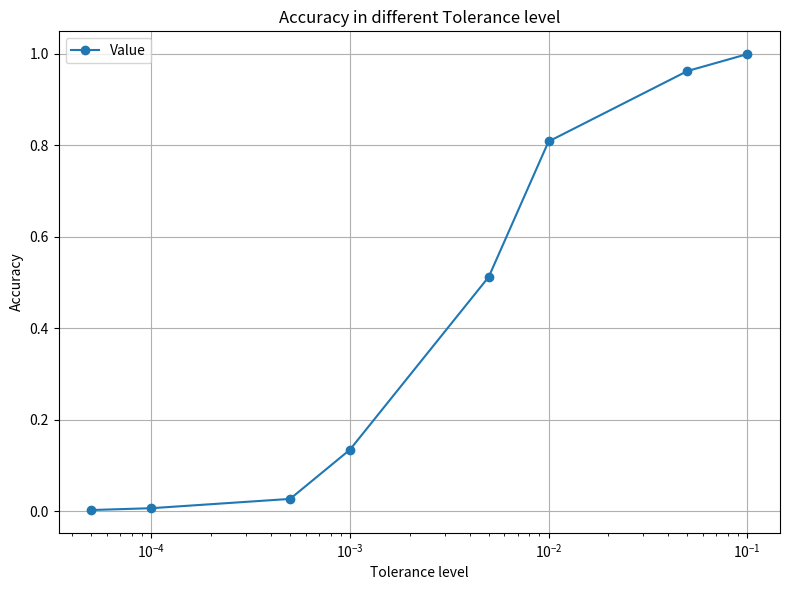

This figure's Python source:
import matplotlib.pyplot as plt

# 学习率（从大到小）
learning_rates = [1e-1, 5e-2, 1e-2, 5e-3, 1e-3, 5e-4, 1e-4, 5e-5]
# 对应的值
values = [
    0.9993039898436512,
    0.9623706751232669,
    0.80835175312908255,
    0.51235829575625,
    0.13451235829575625,
    0.027000848118336213,
    0.0066898784188124237,
    0.0026898784188124237
]

# 反转顺序：从小到大
learning_rates_asc = learning_rates[::-1]
values_asc = values[::-1]

# 找到最大值的位置
max_index = values_asc.index(max(values_asc))
max_lr = learning_rates_asc[max_index]
max_val = values_asc[max_index]

# 画图
plt.figure(figsize=(8, 6))
plt.plot(learning_rates_asc, values_asc, marker='o', label='Value')

plt.xscale('log')  # 对数坐标
plt.xlabel('Tolerance level')
plt.ylabel('Accuracy')
plt.title('Accuracy in different Tolerance level')
plt.grid(True)
plt.legend()
plt.tight_layout()
plt.show()